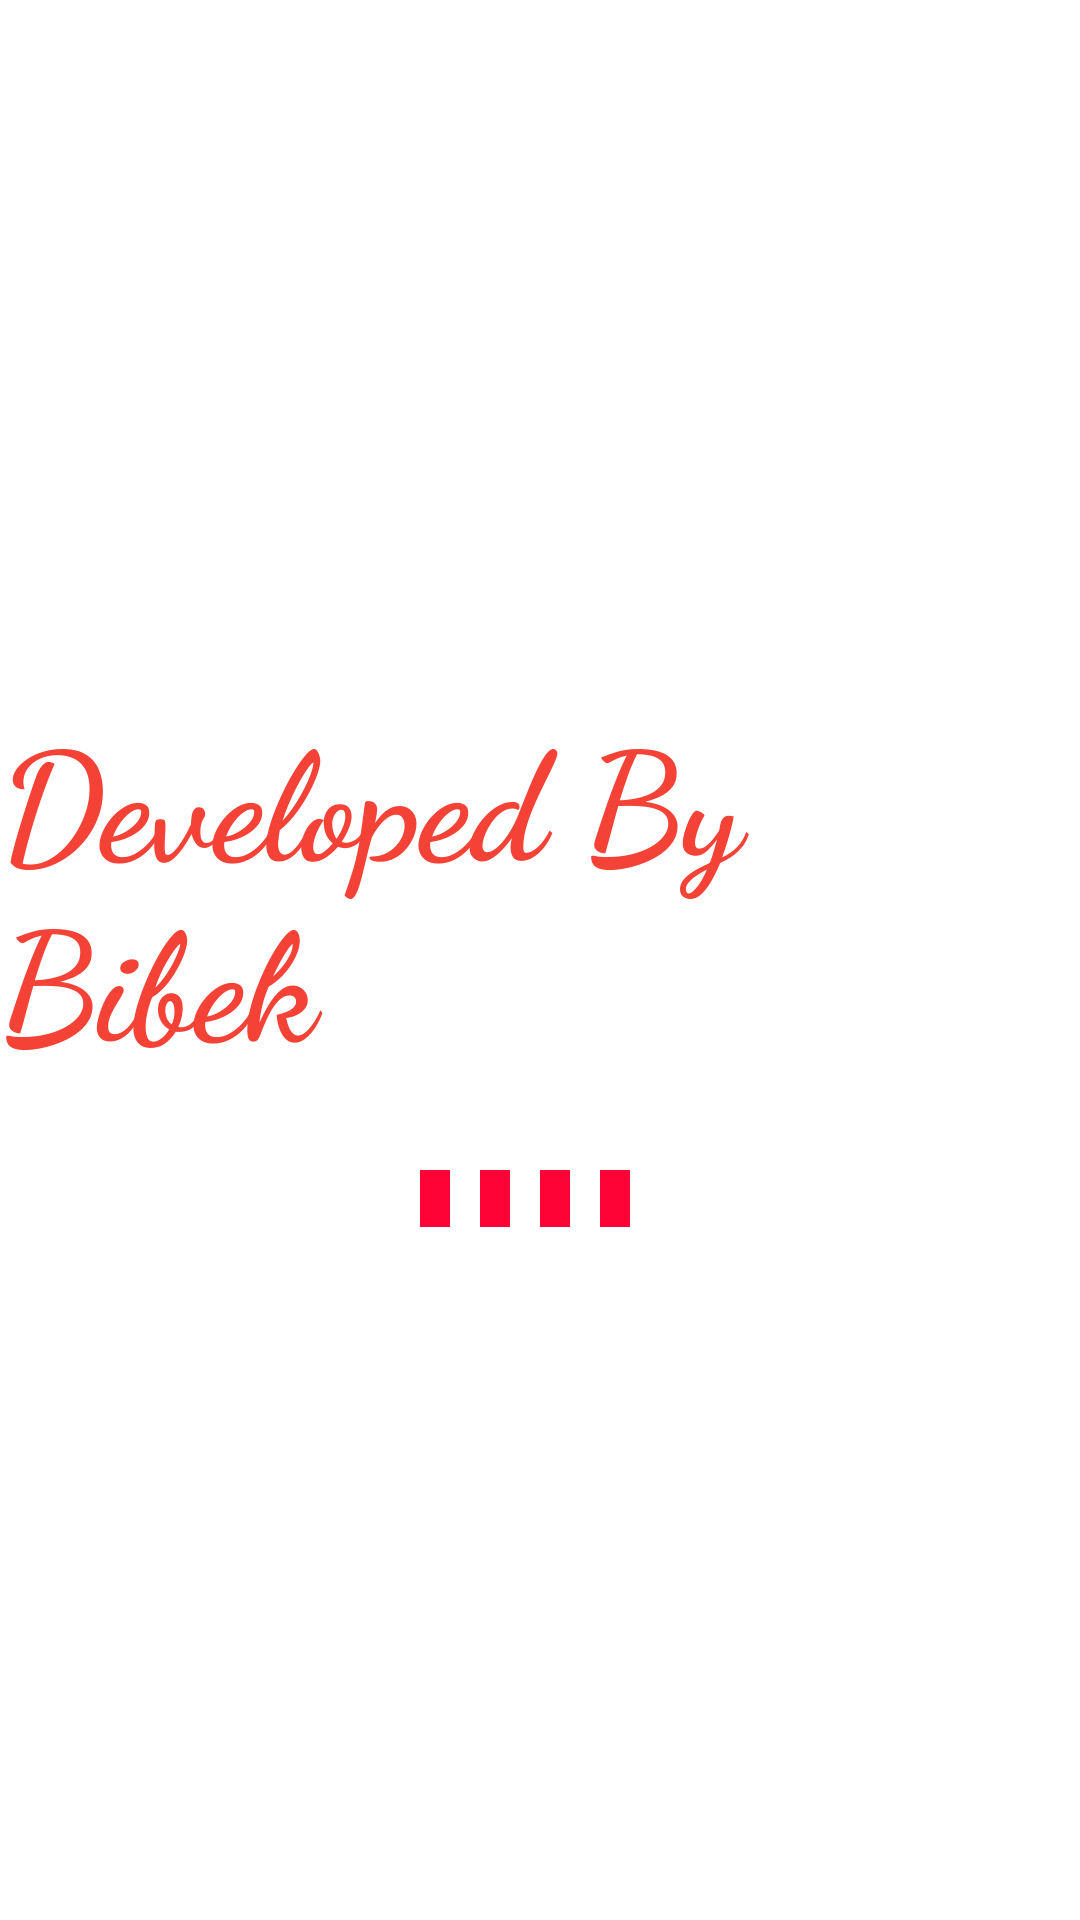

Layout XML and referenced resources for this Android screen:
<!-- AndroidManifest.xml: activity theme SplashTheme -->
<!-- res/layout/activity_splash.xml -->
<?xml version="1.0" encoding="utf-8"?>
<LinearLayout xmlns:android="http://schemas.android.com/apk/res/android"
    xmlns:app="http://schemas.android.com/apk/res-auto"
    xmlns:tools="http://schemas.android.com/tools"
    android:layout_width="match_parent"
    android:layout_height="match_parent"
    tools:context=".SplashActivity"
    android:gravity="center"
    android:orientation="vertical"
    android:background="@color/splashScreen"
    >

    <TextView
        android:id="@+id/tvSplashScreen"
        android:layout_width="wrap_content"
        android:layout_height="wrap_content"
        android:text="@string/splashScreen"
        android:textSize="50sp"
        android:textColor="@color/splashScreenText"
        android:textStyle="bold"
        android:fontFamily="cursive"
        />
    <GridLayout
        android:layout_width="wrap_content"
        android:layout_height="wrap_content"
        android:rowCount="1"
        android:columnCount="4"
        android:layout_marginTop="30dp"
        >
        <TextView
            android:id="@+id/lod1"
            android:layout_width="10sp"
            android:background="@color/red"
            android:layout_marginEnd="10sp"
            />
        <TextView
            android:id="@+id/lod2"
            android:layout_width="10sp"
            android:background="@color/red"
            android:layout_marginEnd="10sp"
            />
        <TextView
            android:id="@+id/lod3"
            android:layout_width="10sp"
            android:background="@color/red"
            android:layout_marginEnd="10sp"
            />
        <TextView
            android:id="@+id/lod4"
            android:layout_width="10sp"
            android:background="@color/red"
            android:layout_marginEnd="10sp"
            />
    </GridLayout>
</LinearLayout>
<!-- resources referenced by this layout -->
<resources>
  <color name="red">#FD0336</color>
  <color name="splashScreen">#FFFFFF</color>
  <color name="splashScreenText">#F44336</color>
  <string name="splashScreen">Developed By Bibek</string>
  <style name="SplashTheme" parent="Theme.MaterialComponents.Light.NoActionBar">
       <item name="android:statusBarColor">@color/splashScreen</item>
      </style>
</resources>
